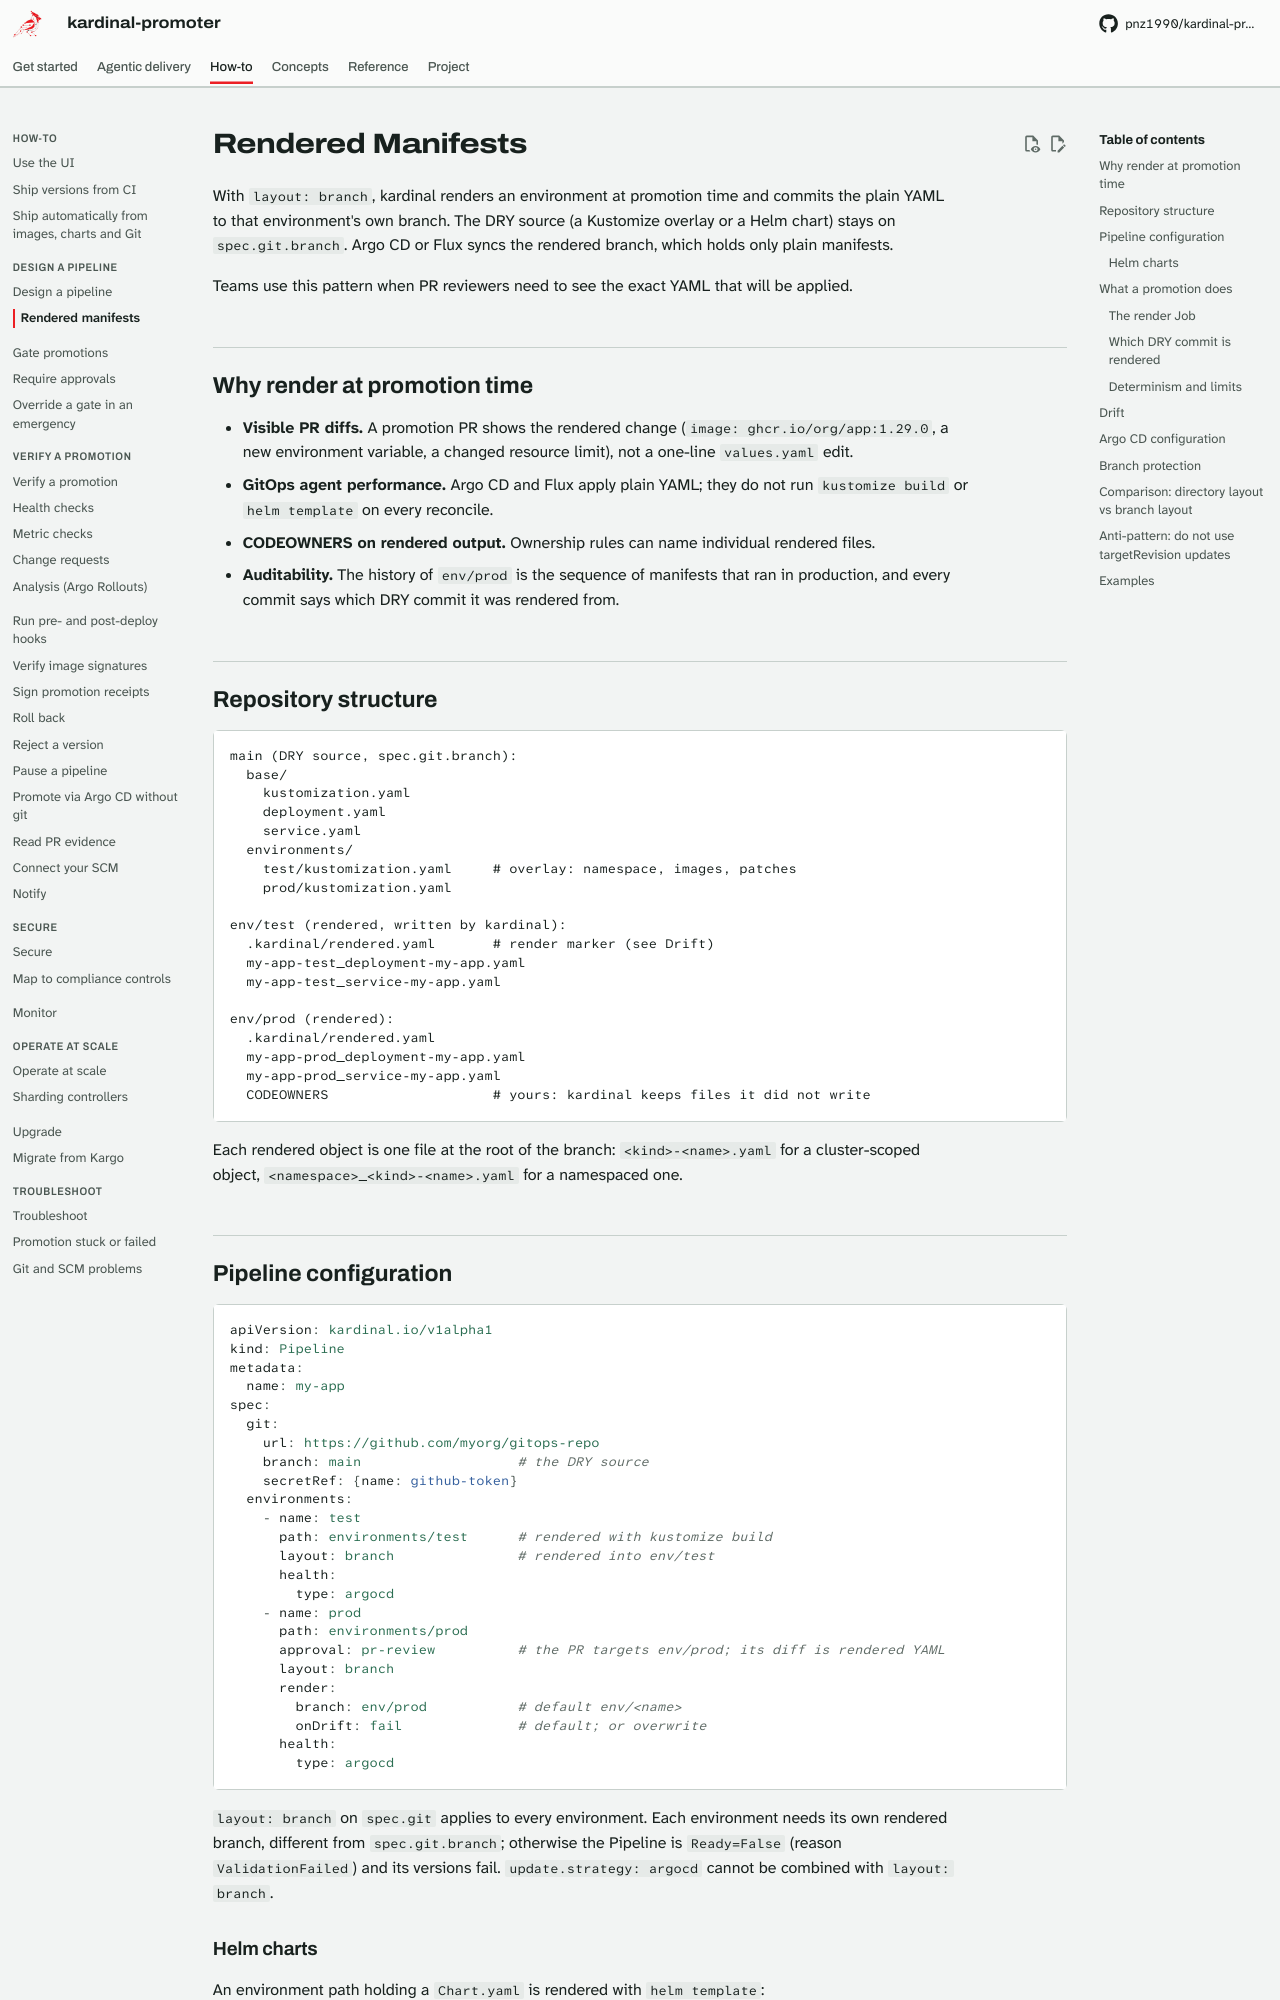

repository: pnz1990/kardinal-promoter · page: rendered-manifests/index.html · generator: mkdocs

# Rendered Manifests

With `layout: branch`, kardinal renders an environment at promotion time and commits the plain
YAML to that environment's own branch. The DRY source (a Kustomize overlay or a Helm chart) stays
on `spec.git.branch`. Argo CD or Flux syncs the rendered branch, which holds only plain manifests.

Teams use this pattern when PR reviewers need to see the exact YAML that will be applied.

## Why render at promotion time

- **Visible PR diffs.** A promotion PR shows the rendered change (`image: ghcr.io/org/app:1.29.0`,
  a new environment variable, a changed resource limit), not a one-line `values.yaml` edit.
- **GitOps agent performance.** Argo CD and Flux apply plain YAML; they do not run `kustomize
  build` or `helm template` on every reconcile.
- **CODEOWNERS on rendered output.** Ownership rules can name individual rendered files.
- **Auditability.** The history of `env/prod` is the sequence of manifests that ran in production,
  and every commit says which DRY commit it was rendered from.

## Repository structure

```
main (DRY source, spec.git.branch):
  base/
    kustomization.yaml
    deployment.yaml
    service.yaml
  environments/
    test/kustomization.yaml     # overlay: namespace, images, patches
    prod/kustomization.yaml

env/test (rendered, written by kardinal):
  .kardinal/rendered.yaml       # render marker (see Drift)
  my-app-test_deployment-my-app.yaml
  my-app-test_service-my-app.yaml

env/prod (rendered):
  .kardinal/rendered.yaml
  my-app-prod_deployment-my-app.yaml
  my-app-prod_service-my-app.yaml
  CODEOWNERS                    # yours: kardinal keeps files it did not write
```

Each rendered object is one file at the root of the branch: `<kind>-<name>.yaml` for a
cluster-scoped object, `<namespace>_<kind>-<name>.yaml` for a namespaced one.

## Pipeline configuration

```yaml
apiVersion: kardinal.io/v1alpha1
kind: Pipeline
metadata:
  name: my-app
spec:
  git:
    url: https://github.com/myorg/gitops-repo
    branch: main                   # the DRY source
    secretRef: {name: github-token}
  environments:
    - name: test
      path: environments/test      # rendered with kustomize build
      layout: branch               # rendered into env/test
      health:
        type: argocd
    - name: prod
      path: environments/prod
      approval: pr-review          # the PR targets env/prod; its diff is rendered YAML
      layout: branch
      render:
        branch: env/prod           # default env/<name>
        onDrift: fail              # default; or overwrite
      health:
        type: argocd
```

`layout: branch` on `spec.git` applies to every environment. Each environment needs its own
rendered branch, different from `spec.git.branch`; otherwise the Pipeline is `Ready=False`
(reason `ValidationFailed`) and its versions fail. `update.strategy: argocd` cannot be combined with
`layout: branch`.
